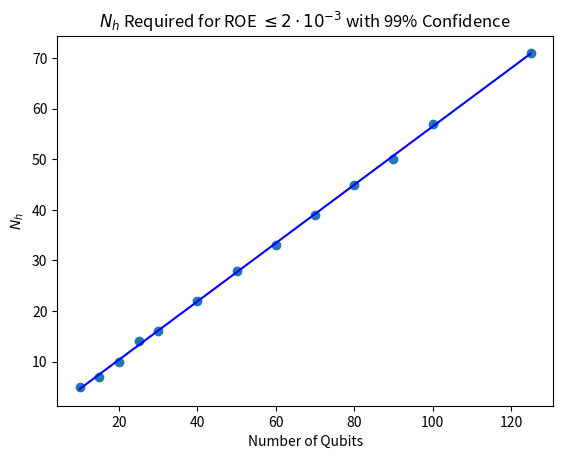

Source code (Python):
import matplotlib.pyplot as plt
import numpy as np

numQubits = [10,15,20,25,30,40,50,60,70,80,90,100,125]
nh = [5,7,10,14,16,22,28,33,39,45,50,57,71]

slope, intercept = np.polyfit(numQubits,nh,1)
lineValues = [slope * i + intercept for i in numQubits]

plt.plot(numQubits,nh,"o")
plt.plot(numQubits,lineValues,"b")
plt.title(r"$N_{h}$ Required for ROE $\leq 2 \cdot 10^{-3}$ with 99% Confidence")
plt.xlabel("Number of Qubits")
plt.ylabel("$N_{h}$")
plt.show()
